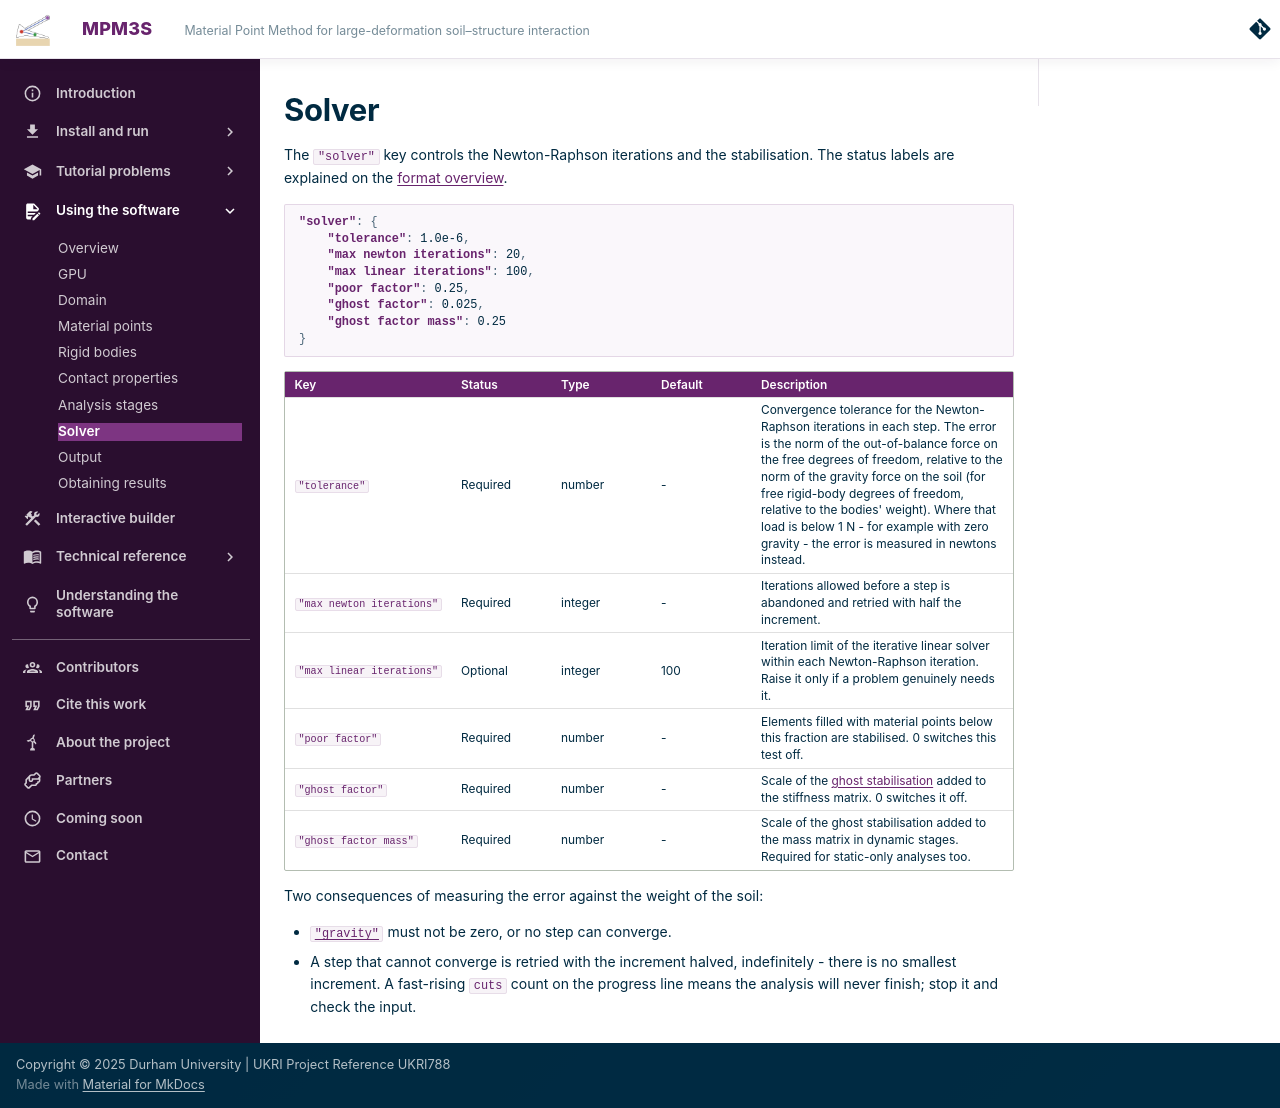

repository: MPM3S/MPM3S.github.io · page: docs/UsingTheSoftware/InputFormat/solver/index.html · generator: mkdocs

# Solver

The `"solver"` key controls the Newton-Raphson iterations and the stabilisation. The status labels are explained on the [format overview](index.md#how-to-read-these-pages).

```json
"solver": {
    "tolerance": 1.0e-6,
    "max newton iterations": 20,
    "max linear iterations": 100,
    "poor factor": 0.25,
    "ghost factor": 0.025,
    "ghost factor mass": 0.25
}
```

<div class="small-table" markdown>

| Key                         | Status   | Type    | Default | Description                                                                                                                                    |
|-----------------------------|----------|---------|---------|------------------------------------------------------------------------------------------------------------------------------------------------|
| `"tolerance"`               | Required | number  | -       | Convergence tolerance for the Newton-Raphson iterations in each step. The error is the norm of the out-of-balance force on the free degrees of freedom, relative to the norm of the gravity force on the soil (for free rigid-body degrees of freedom, relative to the bodies' weight). Where that load is below 1 N - for example with zero gravity - the error is measured in newtons instead. |
| `"max newton iterations"`   | Required | integer | -       | Iterations allowed before a step is abandoned and retried with half the increment.                                                            |
| `"max linear iterations"`   | Optional | integer | 100     | Iteration limit of the iterative linear solver within each Newton-Raphson iteration. Raise it only if a problem genuinely needs it.            |
| `"poor factor"`             | Required | number  | -       | Elements filled with material points below this fraction are stabilised. 0 switches this test off.                                            |
| `"ghost factor"`            | Required | number  | -       | Scale of the [ghost stabilisation](../../TechnicalReferences/ghostStabilisation.md) added to the stiffness matrix. 0 switches it off.         |
| `"ghost factor mass"`       | Required | number  | -       | Scale of the ghost stabilisation added to the mass matrix in dynamic stages. Required for static-only analyses too.                           |

</div>

Two consequences of measuring the error against the weight of the soil:

- [`"gravity"`](domain.md) must not be zero, or no step can converge.
- A step that cannot converge is retried with the increment halved, indefinitely - there is no smallest increment. A fast-rising `cuts` count on the progress line means the analysis will never finish; stop it and check the input.
